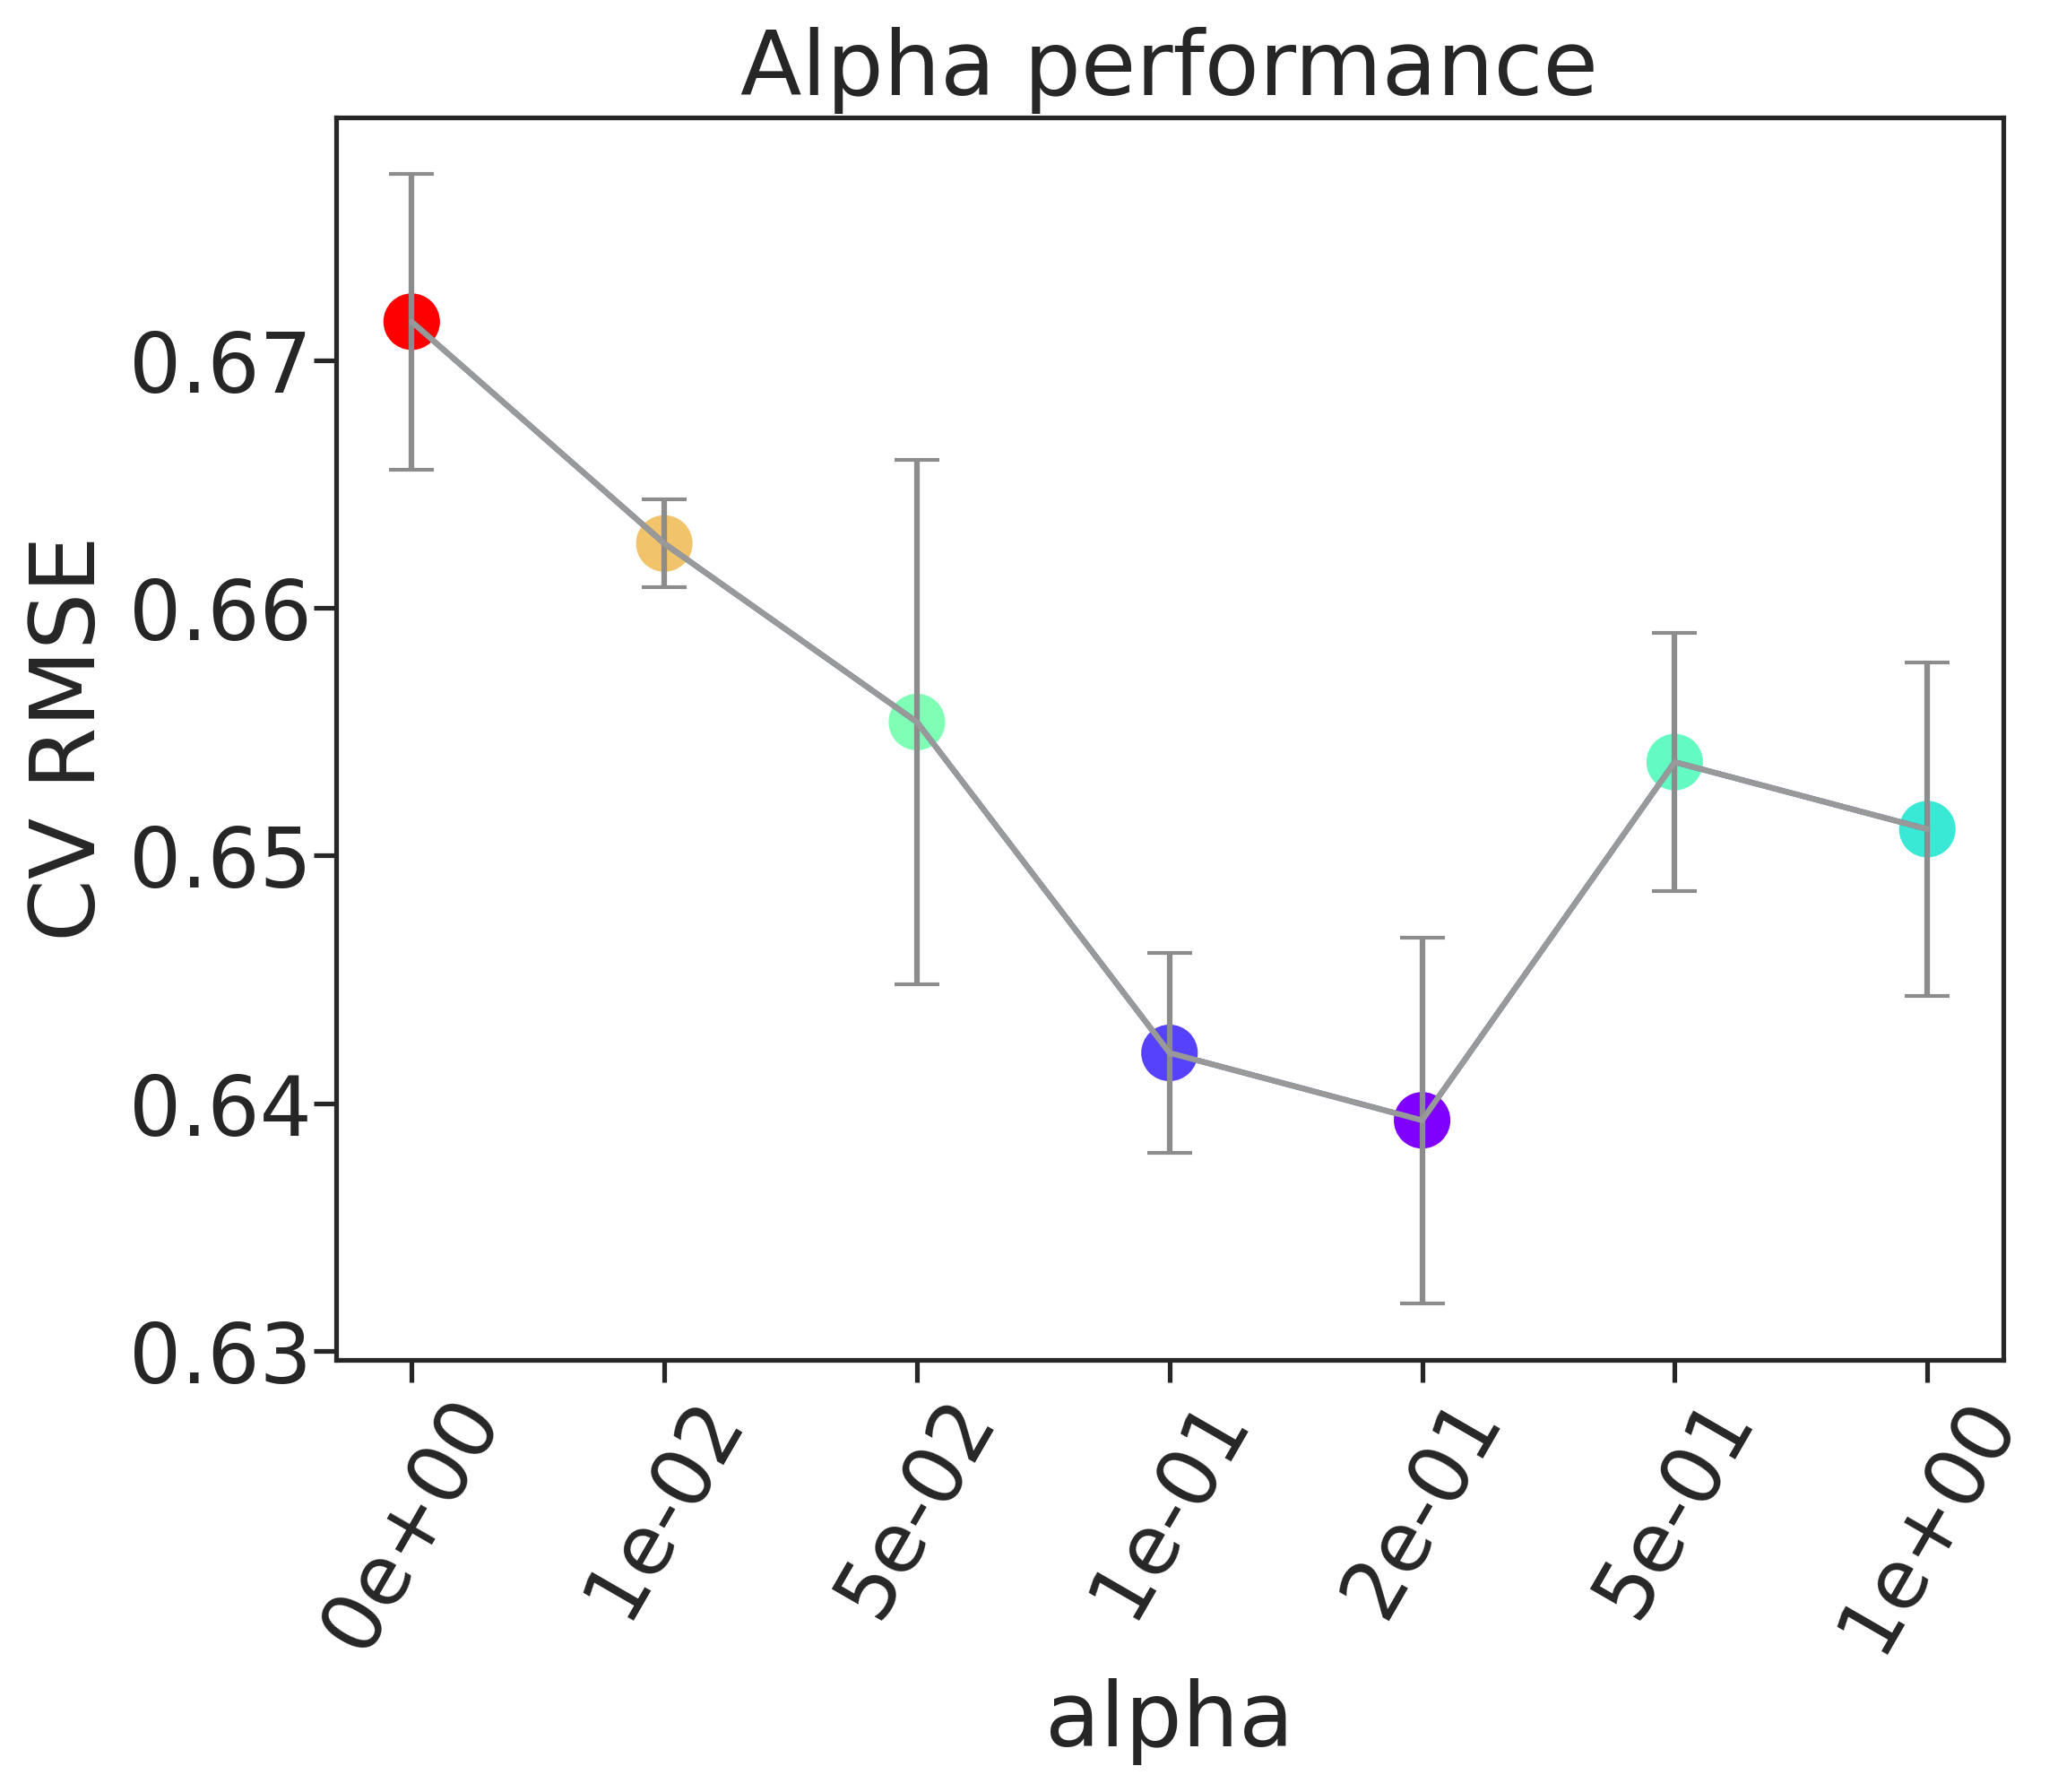

The table this chart was drawn from, first rows:
, alpha, rmse, rmse_err
0, 0e+00, 0.6716, 0.005985
1, 1e-02, 0.6626, 0.001776
2, 5e-02, 0.6554, 0.0106
3, 1e-01, 0.642, 0.004031
4, 2e-01, 0.6393, 0.007377
5, 5e-01, 0.6538, 0.005224
6, 1e+00, 0.6511, 0.006745
